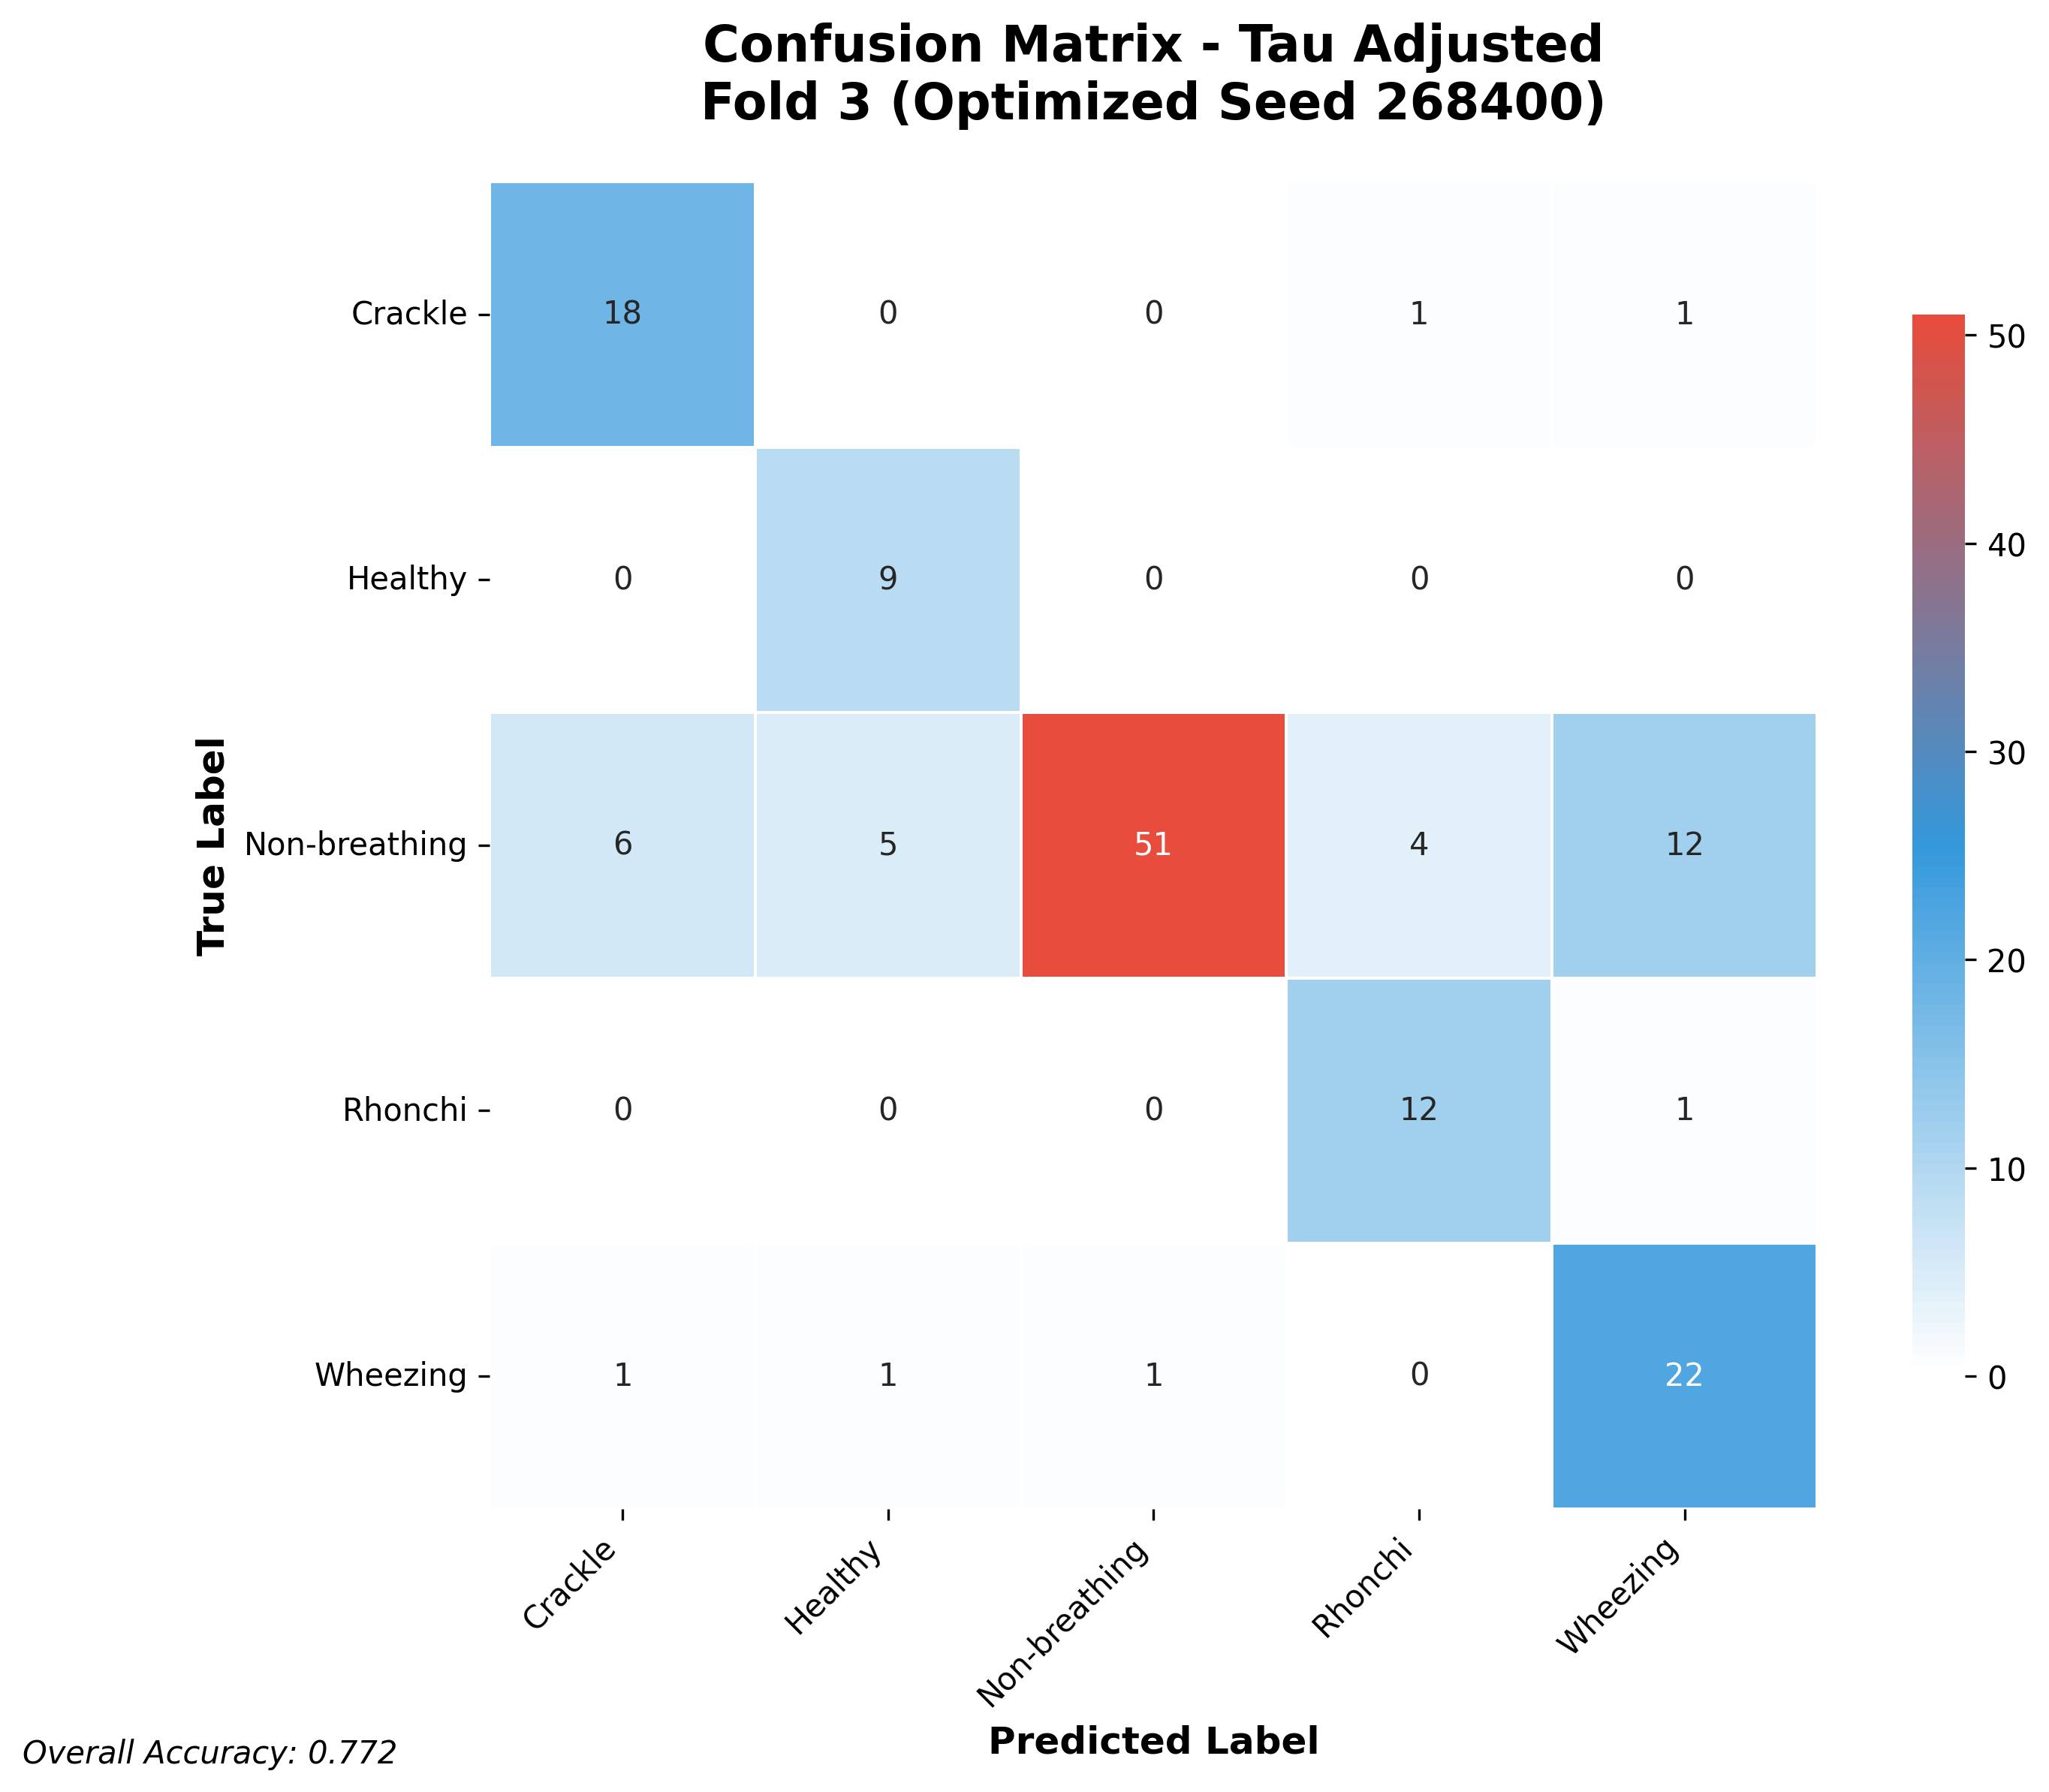

Data behind this chart, as committed beside it:
18, 0, 0, 1, 1
0, 9, 0, 0, 0
6, 5, 51, 4, 12
0, 0, 0, 12, 1
1, 1, 1, 0, 22
